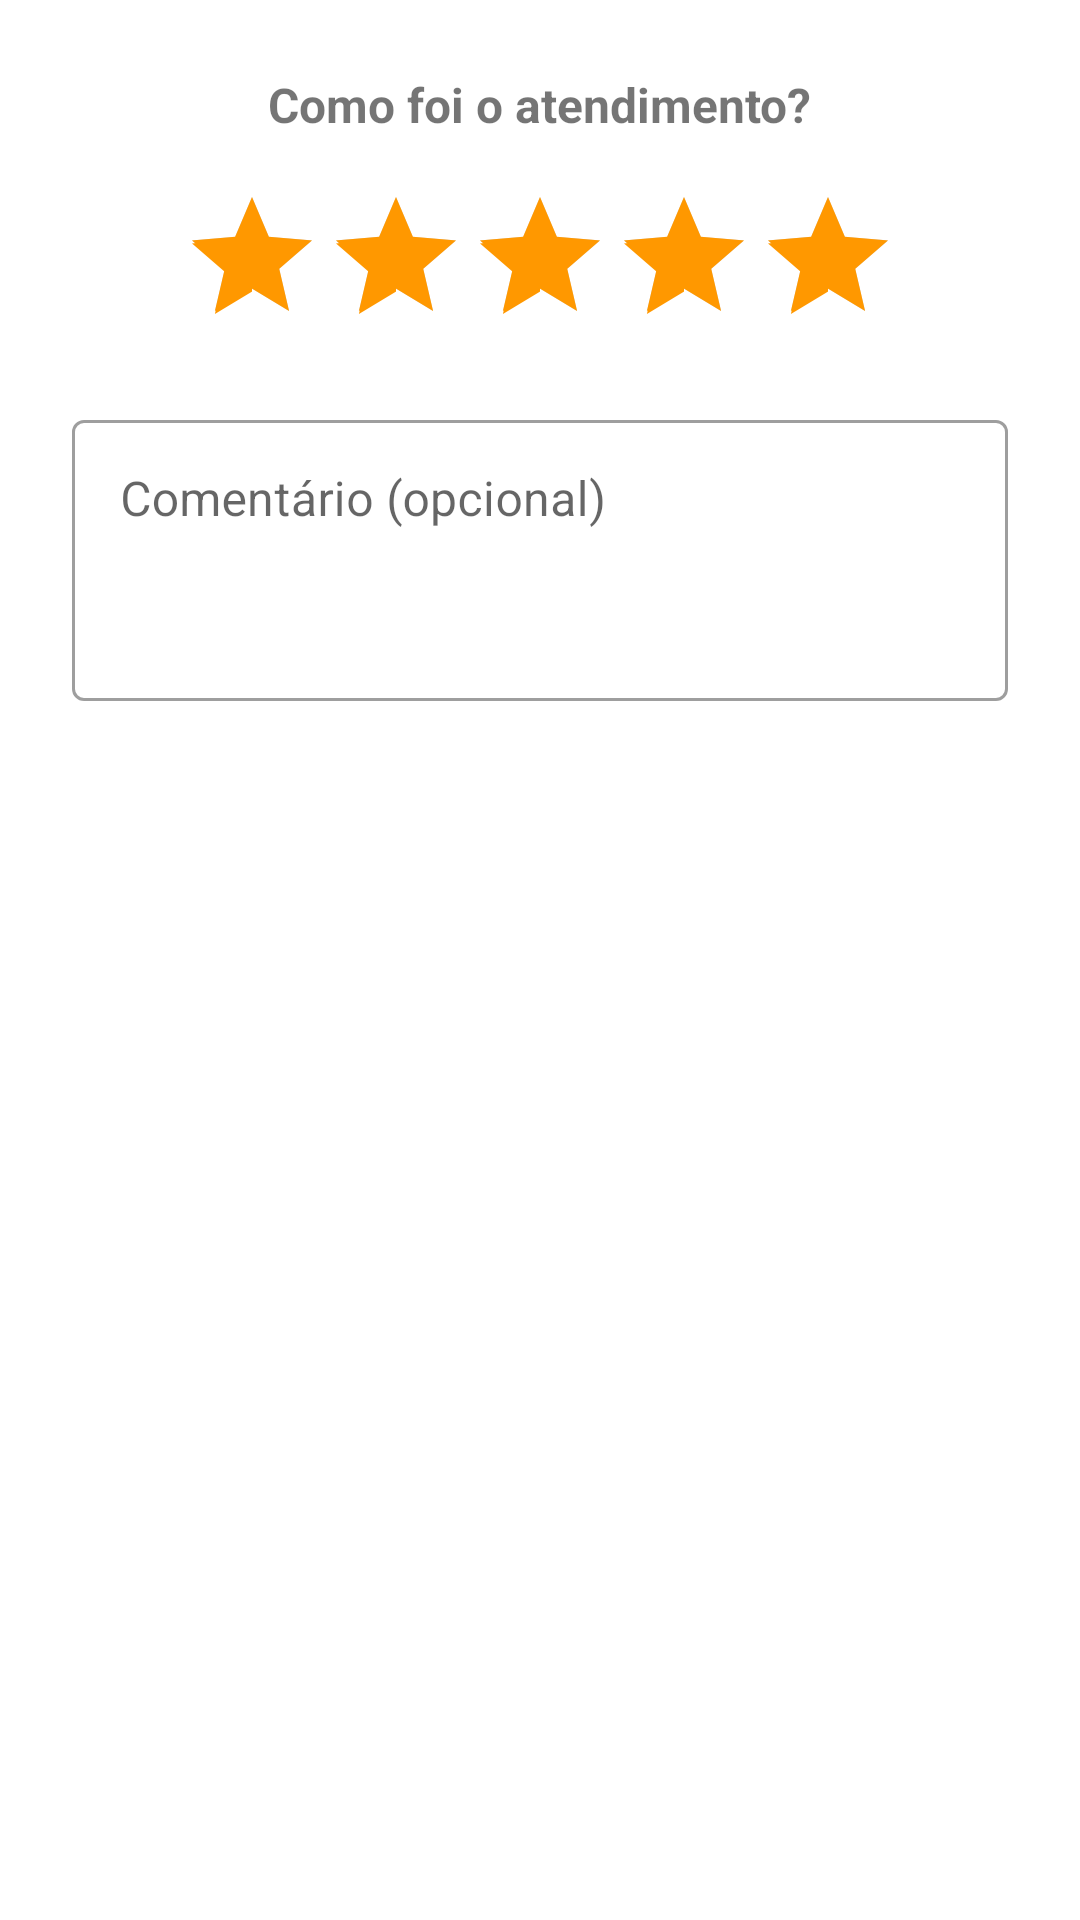

Android layout source for this screen:
<!-- AndroidManifest.xml: application theme Theme.BarbeariaApp -->
<!-- res/layout/dialog_rating.xml -->
<?xml version="1.0" encoding="utf-8"?>
<LinearLayout xmlns:android="http://schemas.android.com/apk/res/android"
    xmlns:app="http://schemas.android.com/apk/res-auto"
    android:layout_width="match_parent"
    android:layout_height="wrap_content"
    android:orientation="vertical"
    android:padding="24dp">

    <TextView
        android:layout_width="wrap_content"
        android:layout_height="wrap_content"
        android:layout_gravity="center"
        android:text="@string/rating_title"
        android:textSize="16sp"
        android:textStyle="bold"
        android:layout_marginBottom="16dp" />

    <RatingBar
        android:id="@+id/rating_bar"
        android:layout_width="wrap_content"
        android:layout_height="wrap_content"
        android:layout_gravity="center"
        android:numStars="5"
        android:stepSize="1"
        android:rating="5"
        android:layout_marginBottom="16dp" />

    <com.google.android.material.textfield.TextInputLayout
        android:layout_width="match_parent"
        android:layout_height="wrap_content"
        android:hint="@string/rating_comment"
        style="@style/Widget.MaterialComponents.TextInputLayout.OutlinedBox">
        <com.google.android.material.textfield.TextInputEditText
            android:id="@+id/edit_comment"
            android:layout_width="match_parent"
            android:layout_height="wrap_content"
            android:inputType="textMultiLine"
            android:lines="3"
            android:gravity="top" />
    </com.google.android.material.textfield.TextInputLayout>

</LinearLayout>
<!-- resources referenced by this layout -->
<resources>
  <string name="rating_comment">Comentário (opcional)</string>
  <string name="rating_title">Como foi o atendimento?</string>
  <style name="Theme.BarbeariaApp" parent="Theme.MaterialComponents.DayNight.DarkActionBar">
          <item name="colorPrimary">@color/primary</item>
          <item name="colorPrimaryDark">@color/primary_dark</item>
          <item name="colorAccent">@color/accent</item>
      </style>
  <color name="primary">#2196F3</color>
  <color name="primary_dark">#1976D2</color>
  <color name="accent">#FF9800</color>
</resources>
